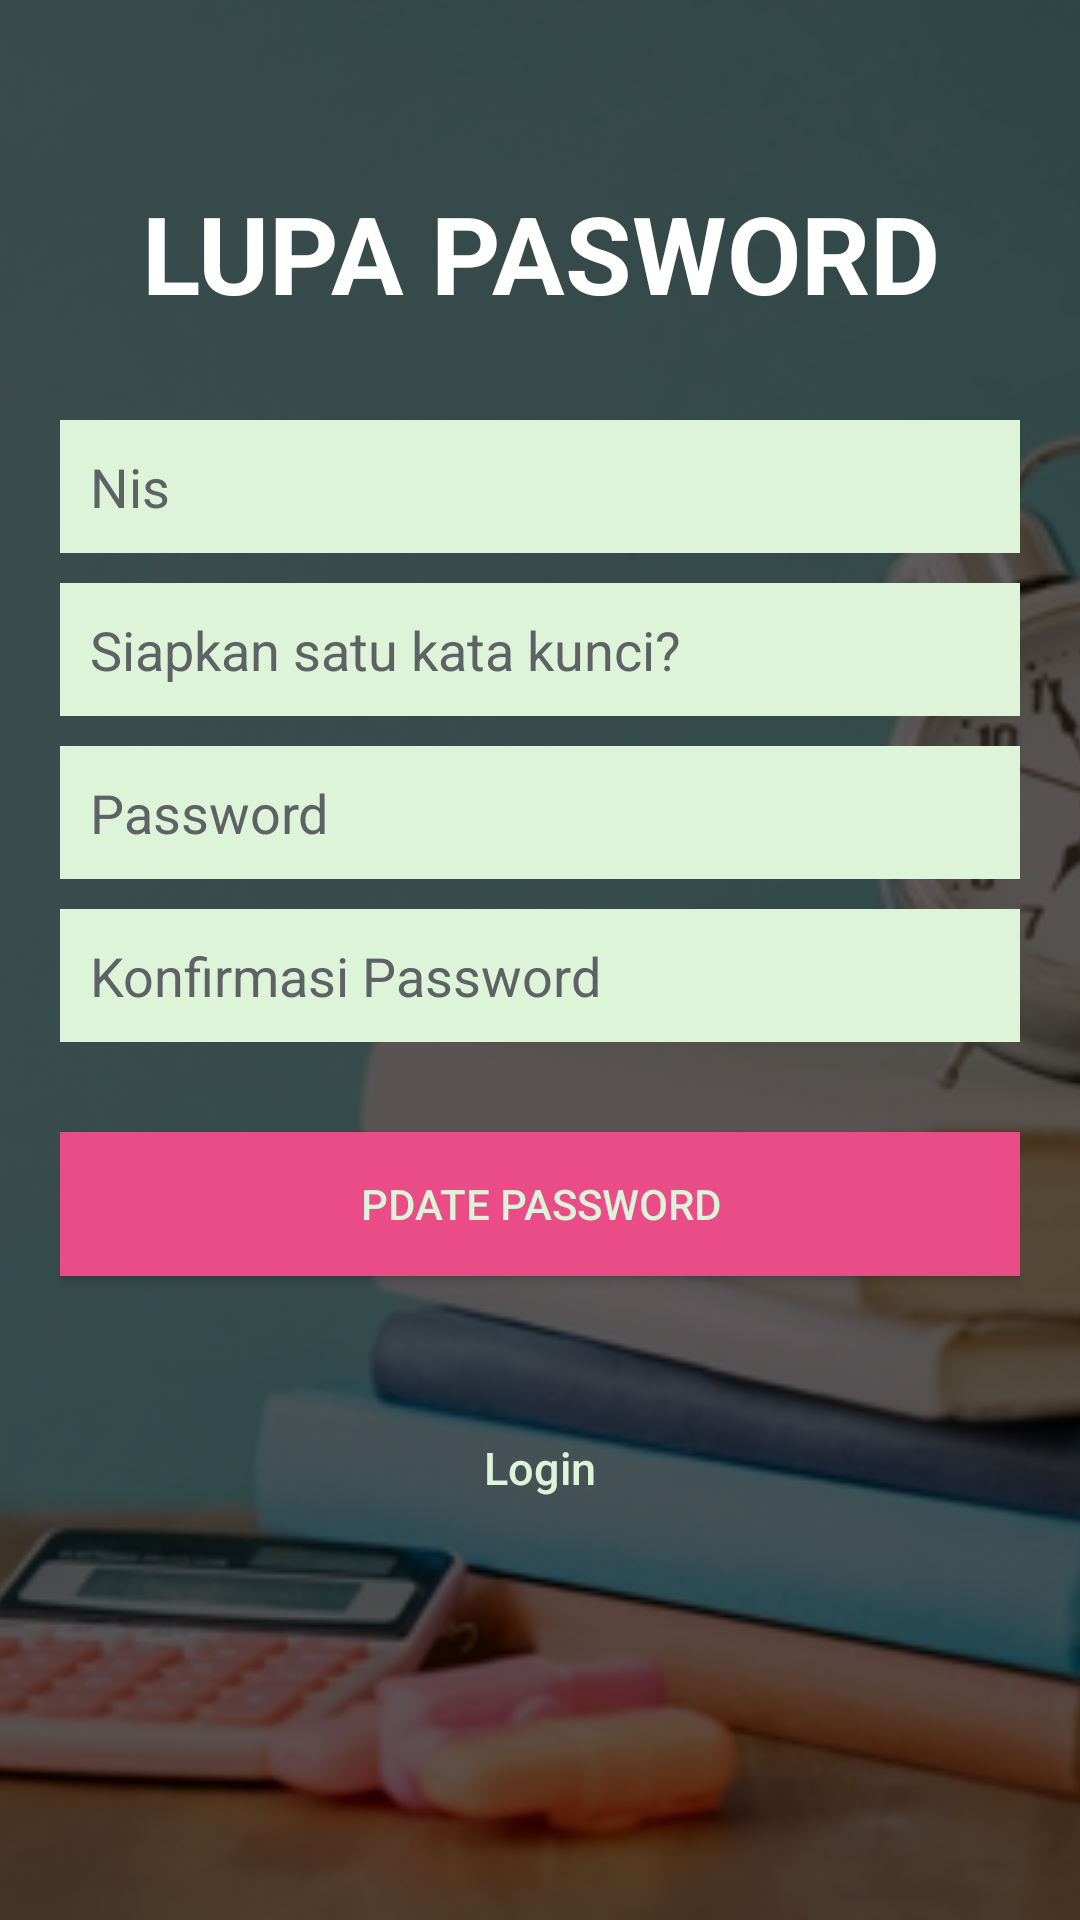

Android layout source for this screen:
<!-- AndroidManifest.xml: application theme AppTheme.NoActionBar -->
<!-- res/layout/activity_menu_lupa_password.xml -->
<?xml version="1.0" encoding="utf-8"?>
<RelativeLayout xmlns:android="http://schemas.android.com/apk/res/android"
    xmlns:app="http://schemas.android.com/apk/res-auto"
    android:layout_width="match_parent"
    android:layout_height="match_parent"
    android:gravity="center"

    android:orientation="vertical"
    >

    <ImageView
        android:id="@+id/imageView14"
        android:layout_width="match_parent"
        android:layout_height="match_parent"
        android:scaleType="centerCrop"
        android:src="@drawable/bg" />

    <ImageView
        android:id="@+id/imageView13"
        android:layout_width="match_parent"
        android:layout_height="match_parent"
        android:background="@color/colorBlackTrans"
        android:scaleType="center" />

    <TextView
        android:id="@+id/textView2"
        android:layout_width="match_parent"
        android:layout_height="wrap_content"
        android:layout_marginBottom="40dp"
        android:layout_marginTop="60dp"
        android:gravity="center"
        android:text="LUPA PASWORD"
        android:textAlignment="center"
        android:textColor="#fff"
        android:textSize="36sp"
        android:textStyle="bold" />

    <LinearLayout
        android:layout_width="fill_parent"
        android:layout_height="wrap_content"
        android:layout_gravity="center"
        android:layout_marginTop="140dp"
        android:orientation="vertical"
        android:paddingLeft="20dp"
        android:paddingRight="20dp">

        <EditText
            android:id="@+id/token"
            android:layout_width="match_parent"
            android:layout_height="wrap_content"
            android:ems="10"
            android:visibility="gone"
            android:textColor="#000000"
            android:background="@color/white"
            android:inputType="textPersonName"
            android:text="Name"/>


        <EditText
            android:id="@+id/txt_nis"
            android:layout_width="fill_parent"
            android:layout_height="wrap_content"
            android:layout_marginBottom="10dp"
            android:background="@color/white"
            android:hint="Nis"
            android:inputType="textEmailAddress"
            android:padding="10dp"
            android:singleLine="true"
            android:textColor="#000000"
            android:textColorHint="@color/input_register_hint" />

        <EditText
            android:id="@+id/txt_kunci"
            android:layout_width="match_parent"
            android:layout_height="wrap_content"
            android:layout_marginBottom="10dp"
            android:background="@color/white"
            android:hint="Siapkan satu kata kunci?"
            android:inputType="textPassword"
            android:padding="10dp"
            android:singleLine="true"
            android:textColor="#000000"
            android:textColorHint="@color/input_register_hint"/>

        <EditText
            android:id="@+id/txt_pass"
            android:layout_width="fill_parent"
            android:layout_height="wrap_content"
            android:layout_marginBottom="10dp"
            android:background="@color/white"
            android:hint="Password"
            android:inputType="textPassword"
            android:padding="10dp"
            android:singleLine="true"
            android:textColor="#000000"
            android:textColorHint="@color/input_register_hint"/>

        

        <EditText
            android:id="@+id/txt_confirm_password"
            android:layout_width="match_parent"
            android:layout_height="wrap_content"
            android:layout_marginBottom="10dp"
            android:background="@color/white"
            android:hint="Konfirmasi Password"
            android:inputType="textPassword"
            android:padding="10dp"
            android:singleLine="true"
            android:textColor="#000000"
            android:textColorHint="@color/input_register_hint"/>

        <Button
            android:id="@+id/btn_register"
            android:layout_width="fill_parent"
            android:layout_height="wrap_content"
            android:layout_marginTop="20dip"
            android:background="#ea4c88"
            android:text="pdate Password"
            android:textColor="@color/white"/>

        

        <Button
            android:id="@+id/btn_login"
            android:layout_width="fill_parent"
            android:layout_height="wrap_content"
            android:layout_marginTop="40dip"
            android:background="@null"
            android:text="Login"
            android:textAllCaps="false"
            android:textColor="@color/white"
            android:textSize="15dp"/>
    </LinearLayout>

</RelativeLayout>
<!-- resources referenced by this layout -->
<resources>
  <color name="colorBlackTrans">#a0000000</color>
  <color name="input_register_hint">#5e6266</color>
  <color name="white">#DEF4D9</color>
  <!-- drawable bg: jpg bitmap (drawable, 130984 bytes) -->
  <style name="AppTheme.NoActionBar">
          <item name="windowActionBar">false</item>
          <item name="windowNoTitle">true</item>
          <item name="android:windowDrawsSystemBarBackgrounds" tools:targetApi="lollipop">true</item>
          <item name="android:windowTranslucentStatus" tools:targetApi="kitkat">true</item>
  
      </style>
</resources>
